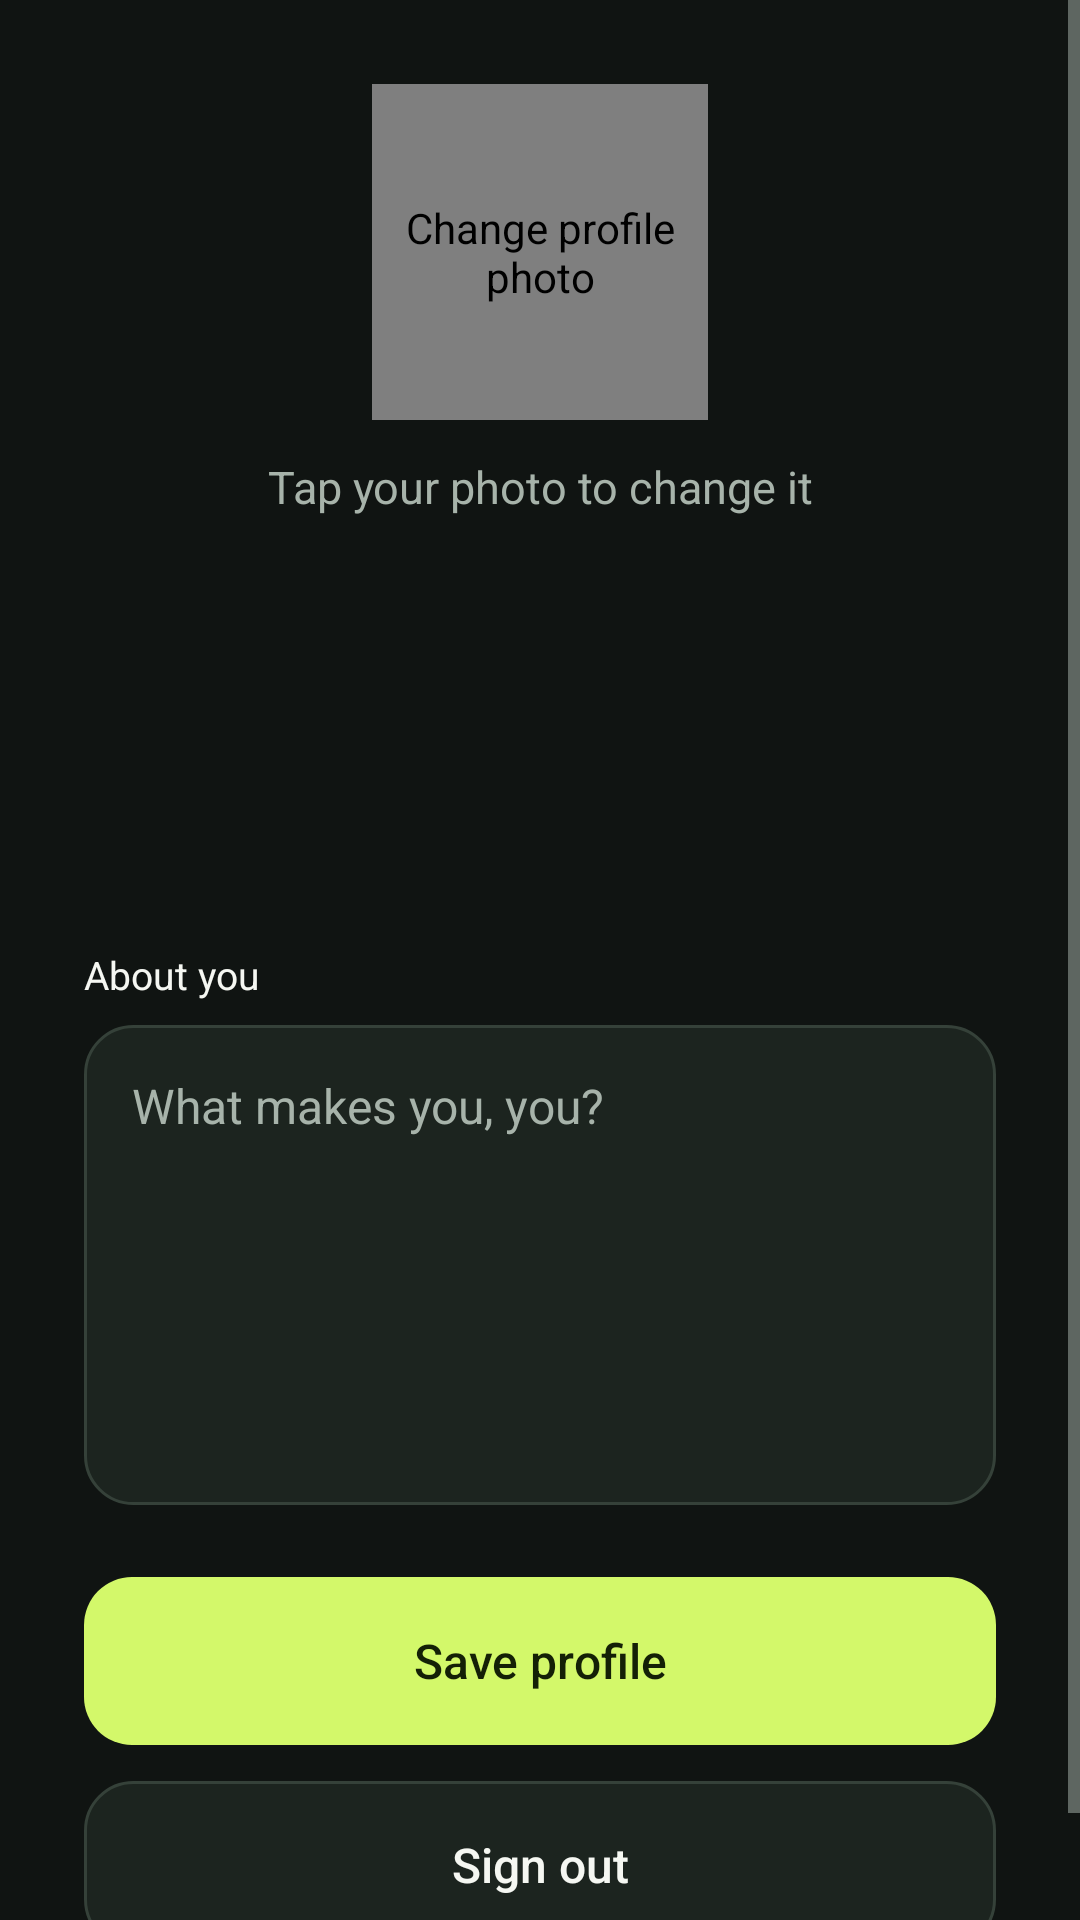

Produce the Android XML layout that renders to this screen, including the resource entries it uses.
<!-- AndroidManifest.xml: application theme AppTheme.NoActionBar -->
<!-- res/layout/fragment_profile.xml -->
﻿<?xml version="1.0" encoding="utf-8"?>
<ScrollView xmlns:android="http://schemas.android.com/apk/res/android" xmlns:app="http://schemas.android.com/apk/res-auto" android:layout_width="match_parent" android:layout_height="match_parent" android:fillViewport="true">
    <LinearLayout android:layout_width="match_parent" android:layout_height="wrap_content" android:orientation="vertical" android:padding="28dp" android:focusableInTouchMode="true">
        <de.hdodenhof.circleimageview.CircleImageView android:id="@+id/profilePic" android:layout_width="112dp" android:layout_height="112dp" android:layout_gravity="center" android:src="@drawable/defaultpic" android:contentDescription="Change profile photo" app:civ_border_width="3dp" app:civ_border_color="@color/colorAccent" />
        <TextView style="@style/Body" android:gravity="center" android:layout_marginTop="12dp" android:text="Tap your photo to change it" />
        <TextView android:id="@+id/profileName" style="@style/Title" android:gravity="center" android:layout_marginTop="20dp" />
        <TextView android:id="@+id/profileCity" style="@style/Body" android:gravity="center" />
        <TextView android:id="@+id/profileEmail" style="@style/Body" android:gravity="center" android:layout_marginTop="8dp" />
        <TextView style="@style/Label" android:text="About you" />
        <EditText android:id="@+id/bioText" style="@style/Field" android:layout_height="160dp" android:singleLine="false" android:gravity="top|start" android:inputType="textMultiLine|textCapSentences" android:hint="What makes you, you?" />
        <androidx.appcompat.widget.AppCompatButton android:id="@+id/buttonSave" style="@style/PrimaryButton" android:text="Save profile" />
        <androidx.appcompat.widget.AppCompatButton android:id="@+id/logout" style="@style/SecondaryButton" android:text="Sign out" />
    </LinearLayout>
</ScrollView>
<!-- resources referenced by this layout -->
<resources>
  <color name="colorAccent">#D3F86A</color>
  <style name="Body">
          <item name="android:layout_width">match_parent</item>
          <item name="android:layout_height">wrap_content</item>
          <item name="android:textColor">@color/muted</item>
          <item name="android:textSize">15sp</item>
          <item name="android:lineSpacingExtra">4dp</item>
      </style>
  <style name="Field">
          <item name="android:layout_width">match_parent</item>
          <item name="android:layout_height">56dp</item>
          <item name="android:background">@drawable/field_bg</item>
          <item name="android:backgroundTint">@null</item>
          <item name="android:padding">16dp</item>
          <item name="android:textSize">16sp</item>
          <item name="android:textColor">@color/white</item>
          <item name="android:textColorHint">@color/muted</item>
          <item name="android:singleLine">true</item>
      </style>
  <style name="Label" parent="Body">
          <item name="android:textColor">@color/white</item>
          <item name="android:textSize">13sp</item>
          <item name="android:layout_marginTop">20dp</item>
          <item name="android:layout_marginBottom">8dp</item>
      </style>
  <style name="PrimaryButton" parent="Widget.AppCompat.Button">
          <item name="android:layout_width">match_parent</item>
          <item name="android:layout_height">56dp</item>
          <item name="android:layout_marginTop">24dp</item>
          <item name="android:background">@drawable/button_bg</item>
          <item name="android:backgroundTint">@null</item>
          <item name="android:textColor">#142006</item>
          <item name="android:textAllCaps">false</item>
          <item name="android:textSize">16sp</item>
          <item name="android:fontFamily">sans-serif-medium</item>
          <item name="android:stateListAnimator">@null</item>
      </style>
  <style name="SecondaryButton" parent="PrimaryButton">
          <item name="android:background">@drawable/field_bg</item>
          <item name="android:textColor">@color/white</item>
          <item name="android:layout_marginTop">12dp</item>
      </style>
  <style name="Title">
          <item name="android:layout_width">match_parent</item>
          <item name="android:layout_height">wrap_content</item>
          <item name="android:textColor">@color/white</item>
          <item name="android:textSize">32sp</item>
          <item name="android:fontFamily">sans-serif-medium</item>
          <item name="android:layout_marginBottom">12dp</item>
      </style>
  <style name="AppTheme.NoActionBar" parent="AppTheme" />
  <color name="muted">#A7B3AA</color>
  <!-- drawable field_bg (drawable) -->
  <selector xmlns:android="http://schemas.android.com/apk/res/android"><item android:state_focused="true"><shape><solid android:color="@color/surface"/><corners android:radius="16dp"/><stroke android:width="2dp" android:color="@color/colorAccent"/></shape></item><item><shape><solid android:color="@color/surface"/><corners android:radius="16dp"/><stroke android:width="1dp" android:color="#354139"/></shape></item></selector>
  <color name="white">#F5F7F2</color>
  <!-- drawable button_bg (drawable) -->
  <ripple xmlns:android="http://schemas.android.com/apk/res/android" android:color="#44708020"><item><shape><solid android:color="@color/colorAccent"/><corners android:radius="16dp"/></shape></item></ripple>
  <color name="surface">#1C241F</color>
  <color name="colorPrimary">#171C1A</color>
  <color name="colorPrimaryDark">#101412</color>
</resources>
